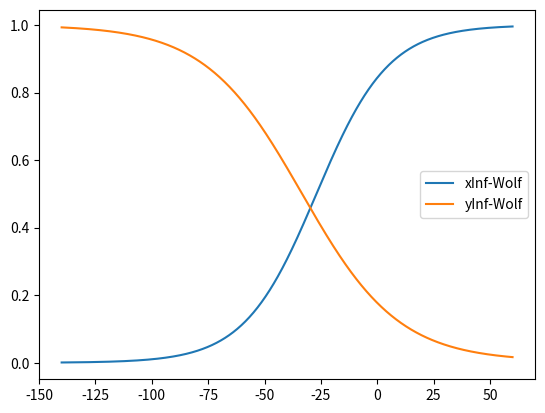
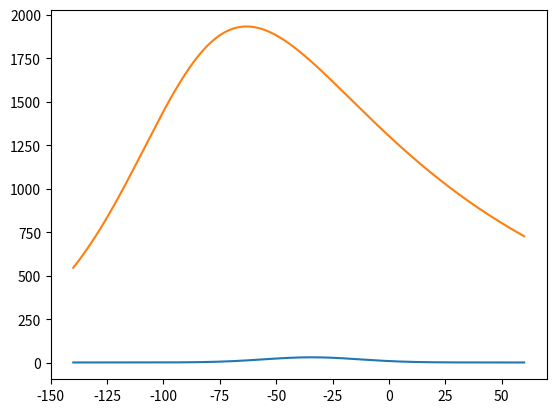
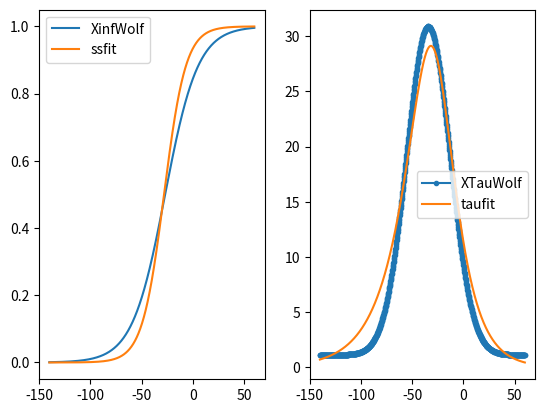

These charts were generated, in order, by the following Python code:
#!/usr/bin/env python2
# -*- coding: utf-8 -*-
"""
Created on Tue Jun 26 16:01:33 2018

@author: dandorman
"""

import numpy as np
from matplotlib import pyplot as plt
import scipy.optimize


## Fit KAs parameters to Wolf et al 2005
## Original experiment is Shen 2004, but Wolf model states that via personal
## correspondance with author on Shen 2004, parameters in Shen 2004 were 
## published incorrectly, and gives corrected parameters.

# voltage iterations (mV)
v = np.linspace(-140,60,1000)


##### Wolf Parameters ######:
vmh = -27.0
vmc = -16.
vhh = -33.5	
vhc = 21.5
hshift = 0.0

xInfWolf = 1./(1.+(np.exp((v - vmh)/vmc)))
yInfWolf = 0.996*1./(1.+(np.exp((v - vhh - hshift)/vhc)))+(1.-0.996)

plt.figure()
plt.plot(v,xInfWolf,label='xInf-Wolf')
plt.plot(v,yInfWolf,label='yInf-Wolf')
plt.legend()

plt.figure()
xTauWolf = 3.4  +  89.2 * np.exp( -1.* ((v - -34.3)/30.1)**2 )
xTauWolf = xTauWolf/3.

left = 1. * np.exp( -(v - -0.96 - -90)/29.01 )
right = 1. * np.exp( (v- -0.96 - -90)/100 )
yTauWolf = 9876.6 / ( left + right ) / 3.

plt.plot(v,xTauWolf,label='xTauWolf')
plt.plot(v,yTauWolf,label='yTauWolf')

### Function used by fit to fit Exponential form of alpha/beta equations to 
### steady statey/tau
def alphabetafunction(X):
    #Exp form only:
    arate,avslope,brate,bvslope,=X
    aB = 0
    aC = 0
    bB = 0
    bC = 0
    avhalf = 0
    bvhalf = 0
    taumin = 0
    ## General Form:
    alpha = (arate + aB * v) / (aC + np.exp((v + avhalf) / avslope))
    beta = (brate + bB * v) / (bC + np.exp((v + bvhalf) / bvslope))
    tau = taumin + (1.0/(alpha+beta))
    ss = alpha/(alpha+beta)
    return alpha, beta, tau,ss
### Fitting function to optimize alpha/beta parameters given in X:
def fit(X,*args):
    ssfit,taufit = args
    alpha, beta, tau, ss = alphabetafunction(X)
    tauerror = (tau-taufit)/np.max(taufit)
    sserror=(ss-ssfit)/np.max(ssfit)
    taurms = np.sqrt(np.mean(tauerror**2))
    ssrms = np.sqrt(np.mean(sserror**2))
    error=taurms+2.0*ssrms
    return error

### Parameter boundaries for fitting function:
ratebound=(-20000000,200000000.)
bbound=(-20000000000,20000000000)
vhalfbound=(-30000,30000)
vslopebound=(-20000,20000)
bounds=[ratebound,vslopebound]*2

#### Fitting Function, passing yInf/yTau equations to fit yGate:
#resY=scipy.optimize.differential_evolution(fit,bounds,args=(yInfWolf,yTauWolf),tol=1e-15,maxiter=20000)#,mutation=1.9,seed=12,popsize=60,recombination=0.2)
#
## Get best alpha,beta,tau,and ss values using the outcome of fitting procedure:
#alpha,beta,tau,ss = alphabetafunction(resY.x)
#
## Compare the fit
#plt.figure()
#ax = plt.subplot(1,2,1)
#plt.plot(v,yInfWolf,label='YinfWolf')
#plt.plot(v,ss,label='ssfit')
#plt.legend()
#ax = plt.subplot(1,2,2)
#plt.plot(v,yTauWolf,label='YTauWolf',marker='.')
#plt.plot(v,tau,label='taufit')
#plt.legend()


### Fitting Function, passing xInf/xTau equations to fit xGate:
resX=scipy.optimize.differential_evolution(fit,bounds,args=(xInfWolf,xTauWolf),tol=1e-15,maxiter=10000)#,mutation=1.9,seed=12,popsize=60,recombination=0.2)

# Get best alpha,beta,tau,and ss values using the outcome of fitting procedure:
alphaX,betaX,tauX,ssX = alphabetafunction(resX.x)

#Compare the fit
plt.figure()
ax = plt.subplot(1,2,1)
plt.plot(v,xInfWolf,label='XinfWolf')
plt.plot(v,ssX,label='ssfit')
plt.legend()
ax = plt.subplot(1,2,2)
plt.plot(v,xTauWolf,label='XTauWolf',marker='.')
plt.plot(v,tauX,label='taufit')
plt.legend()
